Run: headless pygame with SDL's dummy video driver; simulated clock (each Clock.tick advances the game by its frame time, no real sleeping); random seed 0; keys injected as events and as key.get_pressed() state; mouse plan: one left click at the window centre at the start of phase 2, then a move to the lower-right quarter at the start of phase 3.
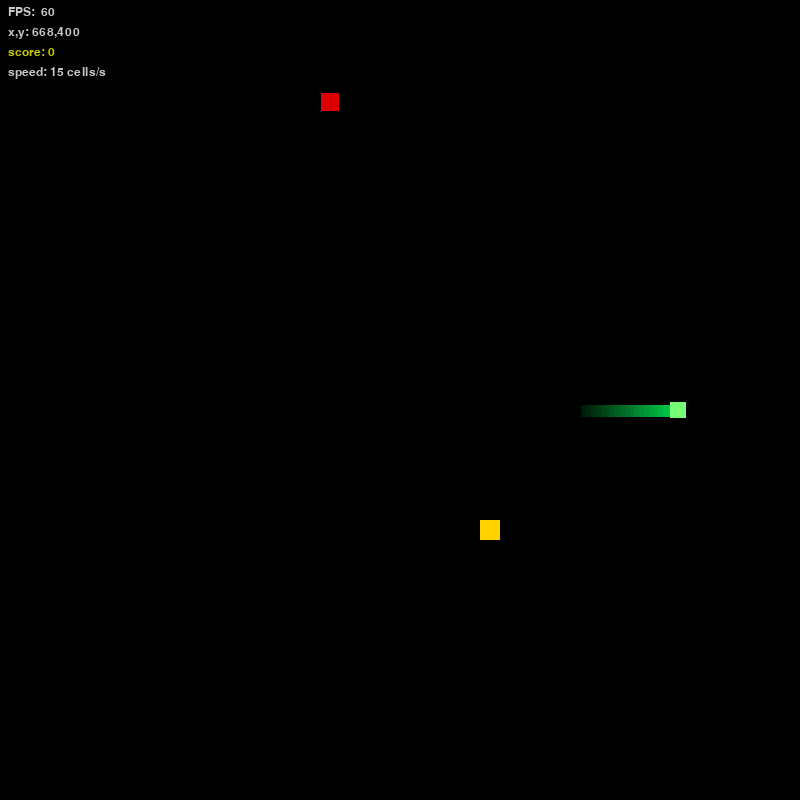
Frame 1 of 2 · flips 1–60 · no input
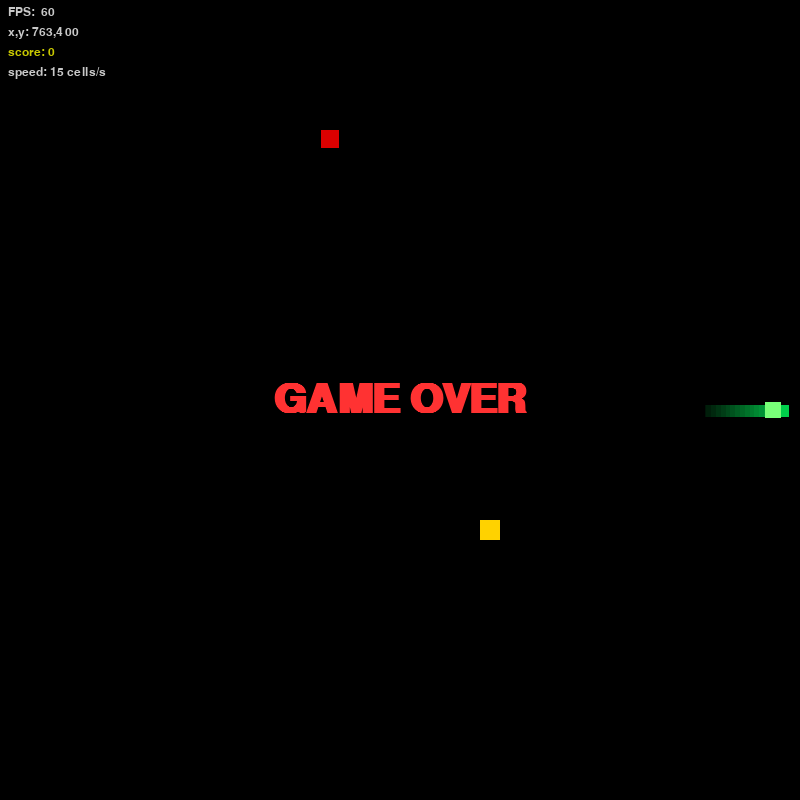
Frame 2 of 2 · flips 61–180 · clicked the window centre · tapped SPACE, RETURN · held RIGHT (→), D (game ended)

The pygame program that drew these frames:

# ============================================================
#  Snake Shooter Roguelike
#  Author: alma hadid (middle dev)
#  Version: 1.0.0
#  Date: 2025-10-29
#
#  Description:
#    Experimental hybrid of classic Snake and shooter mechanics.
#    The snake moves smoothly on a cell grid, shoots projectiles
#    toward the mouse, and fights A*-driven enemies that navigate
#    around its tail.
#
#  Features:
#    - Smooth movement and interpolated tail fading
#    - Bullets with hit detection and fade-out effect
#    - Enemies of 3 types with distinct HP/speed/colors
#    - Pathfinding via A* (avoiding tail as obstacles)
#    - Real-time HUD (FPS, coordinates, score, speed)
#
#  License:
#    MIT License
#    Copyright (c) 2025 alma hadid
#
#    Permission is hereby granted, free of charge, to any person obtaining
#    a copy of this software and associated documentation files (the
#    "Software"), to deal in the Software without restriction, including
#    without limitation the rights to use, copy, modify, merge, publish,
#    distribute, sublicense, and/or sell copies of the Software, and to
#    permit persons to whom the Software is furnished to do so, subject to
#    the following conditions:
#
#    The above copyright notice and this permission notice shall be included
#    in all copies or substantial portions of the Software.
#
#    THE SOFTWARE IS PROVIDED "AS IS", WITHOUT WARRANTY OF ANY KIND,
#    EXPRESS OR IMPLIED, INCLUDING BUT NOT LIMITED TO THE WARRANTIES OF
#    MERCHANTABILITY, FITNESS FOR A PARTICULAR PURPOSE AND NONINFRINGEMENT.
# ============================================================
# ------------------------------------------------------------
#  How to Install, Configure and Start
# ------------------------------------------------------------
#
#  1. Installation
#     Make sure you have Python 3.10 or newer.
#     Install dependencies using pip:
#
#         pip install -r requirements.txt
#
#  2. Configuration
#     Default parameters are defined at the top of the file:
#        RES           – размер окна (пиксели)
#        SIZE          – размер клетки (пиксели)
#        SPEED_CELLS   – скорость змейки (клеток/сек)
#        INIT_LEN      – начальная длина змейки
#     You can adjust these values directly in the script
#     before launching the game.
#
#  3. Start
#     Run the game from the terminal:
#
#         python snake_shooter.py
#
#     To stop the game, close the window or press Ctrl+C
#     in the terminal.
#
# ------------------------------------------------------------
#  Usage:
#
#    python snake_shooter.py
#
#  Controls:
#    W / A / S / D     – движение по клеткам
#    Right Mouse       – выстрел в сторону курсора
#
#  Mechanics:
#    Yellow apple      – увеличивает длину и счёт
#    Enemies           – идут к змейке по A*, обходят хвост
#    Bullets           – не привязаны к сетке, исчезают при попадании
#    Tail              – препятствие для врагов
#
#  UI:
#    В левом верхнем углу отображаются:
#       • FPS
#       • x, y координаты головы
#       • Score (яблоки)
#       • Скорость (клеток/сек)
#
#  Tip:
#    Убей врагов до того, как они доберутся до головы.
#    Не допускай пересечения собственного хвоста.
# ------------------------------------------------------------
# ============================================================

import pygame
from random import randrange, choice, random
from collections import deque
import math, heapq, time

# === Параметры ===
RES = 800
SIZE = 20                  # размер клетки (px)
CELLS = RES // SIZE
SPEED_CELLS = 15           # клеток/с (скорость змейки)
SPEED = SPEED_CELLS * SIZE # пикс/с
INIT_LEN = 5               # стартовая длина змейки в клетках

BULLET_SPEED = 700         # px/s
BULLET_RADIUS = 5
BULLET_FADE_TIME = 0.25    # сек после попадания
ENEMY_SPAWN_EVERY = 1.5    # сек между спавнами
ENEMY_REPATH_EVERY = 0.25  # сек между пересчетом пути A*

pygame.init()
sc = pygame.display.set_mode((RES, RES))
clock = pygame.time.Clock()

# === Состояние змейки на сетке ===
grid_x, grid_y = CELLS//2, CELLS//2
dir_x, dir_y = 1, 0
queued_dir = (1, 0)
progress = 0.0

# === Позиции в пикселях для плавной анимации ===
x = grid_x * SIZE
y = grid_y * SIZE

length_cells = INIT_LEN
path = deque()
path.append((x, y))

game_over = False
body = deque()
body.append((grid_x, grid_y))

# Яблоко — координаты в клетках
apple = (randrange(CELLS), randrange(CELLS))

# HUD / score
score = 0
font_small = pygame.font.SysFont("consolas", 18)
font_big = pygame.font.SysFont("arial", 60, True)

# Пули
bullets = []  # dict: {pos:[x,y], vel:[vx,vy], r, hit, t_hit, alpha}

# Враги (A*)
class Enemy:
    # типы: (имя, hp, speed_cells, color)
    TYPES = [
        ("pink",   1, 15, (255,105,180)),  # 1хп, 15 кл/с
        ("red",    3,  5, (220,0,0)),      # 3хп, 5 кл/с
        ("maroon",15,  2, (128,0,32)),     # 15хп, 2 кл/с
    ]
    def __init__(self, kind, cell):
        name, hp, spd_c, color = Enemy.TYPES[kind]
        self.name = name
        self.hp = hp
        self.speed_px = spd_c * SIZE
        self.color = color
        self.cell = cell[:]  # [cx, cy]
        self.pos = [cell[0]*SIZE + SIZE/2, cell[1]*SIZE + SIZE/2]  # пикс центр
        self.path = []       # список клеток [(cx,cy), ...]
        self.next_idx = 0
        self._repath_timer = 0.0
        self.size = SIZE - 2

    def rect(self):
        return pygame.Rect(int(self.pos[0]-self.size/2), int(self.pos[1]-self.size/2),
                           self.size, self.size)

    def update(self, dt, target_cell, blocked_cells):
        # периодически пересчитываем A*
        self._repath_timer -= dt
        if self._repath_timer <= 0.0 or not self.path:
            self.path = astar(self.cell, target_cell, blocked_cells)
            # path включает стартовую; следующий шаг — 1й элемент после текущего
            self.next_idx = 1 if len(self.path) > 1 else 0
            self._repath_timer = ENEMY_REPATH_EVERY

        # идём к следующему узлу
        if self.next_idx < len(self.path):
            nxt = self.path[self.next_idx]
            target_px = (nxt[0]*SIZE + SIZE/2, nxt[1]*SIZE + SIZE/2)
            dx = target_px[0] - self.pos[0]
            dy = target_px[1] - self.pos[1]
            dist = math.hypot(dx, dy)
            if dist > 1e-6:
                step = self.speed_px * dt
                if step >= dist:
                    # достигли клетки
                    self.pos[0], self.pos[1] = target_px
                    self.cell = [nxt[0], nxt[1]]
                    self.next_idx += 1
                else:
                    self.pos[0] += dx/dist * step
                    self.pos[1] += dy/dist * step

# список врагов
enemies = []
last_spawn_time = 0.0

def move_to_cell(xc, yc, dx, dy):
    nx, ny = xc + dx, yc + dy
    if nx < 0 or nx >= CELLS or ny < 0 or ny >= CELLS:
        return None
    return nx, ny

def can_turn(current, new):
    return not (current[0] == -new[0] and current[1] == -new[1])

def trim_path_to_length(path_deque, max_len_px):
    if len(path_deque) <= 1:
        return
    pts = list(path_deque)
    dists = []
    for i in range(len(pts) - 1, 0, -1):
        x2, y2 = pts[i]
        x1, y1 = pts[i - 1]
        dists.append(math.hypot(x2 - x1, y2 - y1))
    total = 0.0
    keep_from = len(pts) - 1
    for idx, d in enumerate(dists, start=1):
        if total + d >= max_len_px:
            keep_from = len(pts) - 1 - idx
            leftover = max_len_px - total
            x0, y0 = pts[keep_from]
            x1, y1 = pts[keep_from + 1]
            seg_len = math.hypot(x1 - x0, y1 - y0) or 1.0
            t = leftover / seg_len
            new_tail = (x1 + (x0 - x1) * (1 - t), y1 + (y0 - y1) * (1 - t))
            new_path = deque()
            new_path.append(new_tail)
            for j in range(keep_from + 1, len(pts)):
                new_path.append(pts[j])
            path_deque.clear()
            path_deque.extend(new_path)
            return
        total += d

def draw_fading_path(surface, path_deque, color=(0, 255, 0), fade_to=0, width=None):
    if len(path_deque) < 2: return
    N = len(path_deque) - 1
    tail_surf = pygame.Surface((RES, RES), pygame.SRCALPHA)
    if width is None:
        width = SIZE - 6
    width = max(2, width)
    for i in range(N):
        x1, y1 = path_deque[i]
        x2, y2 = path_deque[i + 1]
        alpha = int(fade_to + (255 - fade_to) * (i + 1) / (N + 1))
        col = (color[0], color[1], color[2], alpha)
        pygame.draw.line(tail_surf, col, (x + SIZE/2 for x in (x1, y1)))
        pygame.draw.line(tail_surf, col, (x1 + SIZE/2, y1 + SIZE/2),
                         (x2 + SIZE/2, y2 + SIZE/2), width)
    surface.blit(tail_surf, (0, 0))

def draw_fading_path(surface, path_deque, color=(0, 220, 80), fade_to=10, width=None):
    if len(path_deque) < 2: return
    N = len(path_deque) - 1
    tail_surf = pygame.Surface((RES, RES), pygame.SRCALPHA)
    if width is None:
        width = SIZE - 6
    width = max(2, width)
    for i in range(N):
        x1, y1 = path_deque[i]
        x2, y2 = path_deque[i + 1]
        alpha = int(fade_to + (255 - fade_to) * (i + 1) / (N + 1))
        col = (color[0], color[1], color[2], alpha)
        pygame.draw.line(tail_surf, col, (x1 + SIZE/2, y1 + SIZE/2),
                         (x2 + SIZE/2, y2 + SIZE/2), width)
    surface.blit(tail_surf, (0, 0))

def head_rect():
    return pygame.Rect(int(x + 2), int(y + 2), SIZE - 4, SIZE - 4)

def spawn_enemy():
    # спавним на границе (имитация «из-за экрана»)
    side = choice(["top","bottom","left","right"])
    if side in ("top","bottom"):
        cx = randrange(CELLS)
        cy = 0 if side=="top" else CELLS-1
    else:
        cy = randrange(CELLS)
        cx = 0 if side=="left" else CELLS-1
    kind = choice([0,0,0,1,1,2])  # веса: больше розовых/красных, редко бордовые
    return Enemy(kind, [cx, cy])

def astar(start, goal, blocked):
    # A* на 4-соседях
    sx, sy = start
    gx, gy = goal
    if not (0 <= sx < CELLS and 0 <= sy < CELLS): return []
    if not (0 <= gx < CELLS and 0 <= gy < CELLS): return []
    blocked_set = set(blocked)
    def h(x, y): return abs(x - gx) + abs(y - gy)
    openh = []
    heapq.heappush(openh, (h(sx,sy), 0, (sx,sy)))
    came = {}
    g = { (sx,sy): 0 }
    visited = set()
    while openh:
        _, gc, (cx, cy) = heapq.heappop(openh)
        if (cx, cy) in visited: continue
        visited.add((cx, cy))
        if (cx, cy) == (gx, gy):
            # восстановление пути
            path = [(cx, cy)]
            while (cx, cy) in came:
                cx, cy = came[(cx, cy)]
                path.append((cx, cy))
            path.reverse()
            return path
        for dx, dy in ((1,0),(-1,0),(0,1),(0,-1)):
            nx, ny = cx+dx, cy+dy
            if not (0 <= nx < CELLS and 0 <= ny < CELLS): continue
            if (nx, ny) in blocked_set and (nx, ny) != (gx, gy):
                continue
            ng = gc + 1
            if ng < g.get((nx,ny), 1e9):
                g[(nx,ny)] = ng
                came[(nx,ny)] = (cx, cy)
                heapq.heappush(openh, (ng + h(nx,ny), ng, (nx,ny)))
    return [(sx,sy)]  # без пути – стоим

##########################################################
#
#                 MAIN CYCLE
#
##########################################################
t0 = time.time()
while True:
    dt = clock.tick(60) / 1000.0
    now = time.time()

    # === События ===
    for event in pygame.event.get():
        if event.type == pygame.QUIT:
            pygame.quit(); raise SystemExit
        elif event.type == pygame.KEYDOWN:
            ndx, ndy = dir_x, dir_y
            if event.key in (pygame.K_w, pygame.K_UP):    ndx, ndy = 0, -1
            elif event.key in (pygame.K_s, pygame.K_DOWN): ndx, ndy = 0,  1
            elif event.key in (pygame.K_a, pygame.K_LEFT): ndx, ndy = -1, 0
            elif event.key in (pygame.K_d, pygame.K_RIGHT):ndx, ndy = 1,  0
            if (ndx, ndy) != (dir_x, dir_y) and can_turn((dir_x, dir_y), (ndx, ndy)):
                queued_dir = (ndx, ndy)
        elif event.type == pygame.MOUSEBUTTONDOWN and event.button == 3:
            # выстрел из головы в сторону мыши
            mx, my = pygame.mouse.get_pos()
            hx, hy = x + SIZE/2, y + SIZE/2
            vx, vy = mx - hx, my - hy
            d = math.hypot(vx, vy) or 1.0
            vx, vy = vx/d * BULLET_SPEED, vy/d * BULLET_SPEED
            bullets.append({
                "pos":[hx,hy],
                "vel":[vx,vy],
                "r": BULLET_RADIUS,
                "hit": False,
                "t_hit": 0.0,
                "alpha": 255
            })

    # === Движение змейки — строго по клеткам, с плавной интерполяцией ===
    move_px = SPEED * dt
    progress += move_px / SIZE

    while progress >= 1.0 and not game_over:
        progress -= 1.0
        if queued_dir != (dir_x, dir_y) and can_turn((dir_x, dir_y), queued_dir):
            dir_x, dir_y = queued_dir

        new_cell = move_to_cell(grid_x, grid_y, dir_x, dir_y)
        if not new_cell:
            game_over = True
            break

        grid_x, grid_y = new_cell

        # смерть при самопересечении
        if (grid_x, grid_y) in body:
            game_over = True
            break

        body.append((grid_x, grid_y))
        while len(body) > length_cells:
            body.popleft()

        # яблоко
        if (grid_x, grid_y) == apple:
            length_cells += 1
            score += 1
            # новое яблоко не на теле
            while True:
                apple = (randrange(CELLS), randrange(CELLS))
                if apple not in body: break

    # плавная позиция головы
    interp_x = (grid_x - dir_x * (1.0 - progress))
    interp_y = (grid_y - dir_y * (1.0 - progress))
    x = interp_x * SIZE
    y = interp_y * SIZE

    # путь для плавного хвоста
    path.append((x, y))
    trim_path_to_length(path, length_cells * SIZE)

    # === Обновление пуль ===
    for b in bullets[:]:
        if not b["hit"]:
            b["pos"][0] += b["vel"][0] * dt
            b["pos"][1] += b["vel"][1] * dt
            if b["pos"][0] < -50 or b["pos"][0] > RES+50 or b["pos"][1] < -50 or b["pos"][1] > RES+50:
                bullets.remove(b)
        else:
            b["t_hit"] += dt
            b["r"] = BULLET_RADIUS * (1.0 + 0.6 * (b["t_hit"]/BULLET_FADE_TIME))
            b["alpha"] = max(0, int(255 * (1.0 - b["t_hit"]/BULLET_FADE_TIME)))
            if b["t_hit"] >= BULLET_FADE_TIME:
                bullets.remove(b)

    # === Спавн врагов ===
    if now - last_spawn_time >= ENEMY_SPAWN_EVERY and not game_over:
        enemies.append(spawn_enemy())
        last_spawn_time = now

    # === Обновление врагов (A*) ===
    blocked_cells = set(body)
    target_cell = (grid_x, grid_y)
    for e in enemies:
        e.update(dt, target_cell, blocked_cells)

    # === Коллизии пуль и врагов ===
    for b in bullets:
        if b["hit"]: continue
        bx, by = b["pos"]
        for e in enemies:
            if e.rect().collidepoint(bx, by):
                e.hp -= 1
                if e.hp <= 0:
                    enemies.remove(e)
                b["hit"] = True
                b["vel"] = [0.0, 0.0]
                b["alpha"] = 255
                b["t_hit"] = 0.0
                break

    # === Проверка столкновения врагов с головой ===
    headR = head_rect()
    for e in enemies:
        if e.rect().colliderect(headR):
            game_over = True
            break

    # === Рендер ===
    sc.fill((0, 0, 0))

    # Еда — жёлтым
    pygame.draw.rect(sc, (255, 210, 0),
                     (apple[0]*SIZE, apple[1]*SIZE, SIZE, SIZE))

    # Хвост
    draw_fading_path(sc, path, color=(0, 220, 80), fade_to=10, width=SIZE-8)

    # Голова
    pygame.draw.rect(sc, (120, 255, 120), headR)

    # Враги
    for e in enemies:
        pygame.draw.rect(sc, e.color, e.rect())

    # Пули
    for b in bullets:
        col = (255,255,255)
        if b["hit"]:
            s = pygame.Surface((int(b["r"]*2+2), int(b["r"]*2+2)), pygame.SRCALPHA)
            pygame.draw.ellipse(s, (255,255,255,b["alpha"]),
                                (1,1,int(b["r"]*2), int(b["r"]*2)))
            sc.blit(s, (b["pos"][0]-b["r"]-1, b["pos"][1]-b["r"]-1))
        else:
            pygame.draw.ellipse(sc, col,
                                (b["pos"][0]-b["r"], b["pos"][1]-b["r"], b["r"]*2, b["r"]*2))

    # Интерфейс
    fps_txt = font_small.render(f"FPS: {int(clock.get_fps()):>3}", True, (200,200,200))
    pos_txt = font_small.render(f"x,y: {int(x):>3},{int(y):>3}", True, (200,200,200))
    scr_txt = font_small.render(f"score: {score}", True, (200,200,0))
    spd_txt = font_small.render(f"speed: {SPEED_CELLS} cells/s", True, (200,200,200))
    sc.blit(fps_txt, (8, 6))
    sc.blit(pos_txt, (8, 26))
    sc.blit(scr_txt, (8, 46))
    sc.blit(spd_txt, (8, 66))

    if game_over:
        txt = font_big.render("GAME OVER", True, (255, 50, 50))
        sc.blit(txt, (RES//2 - txt.get_width()//2, RES//2 - txt.get_height()//2))
        pygame.display.flip()
        pygame.time.wait(2000)
        pygame.quit()
        raise SystemExit

    pygame.display.flip()
